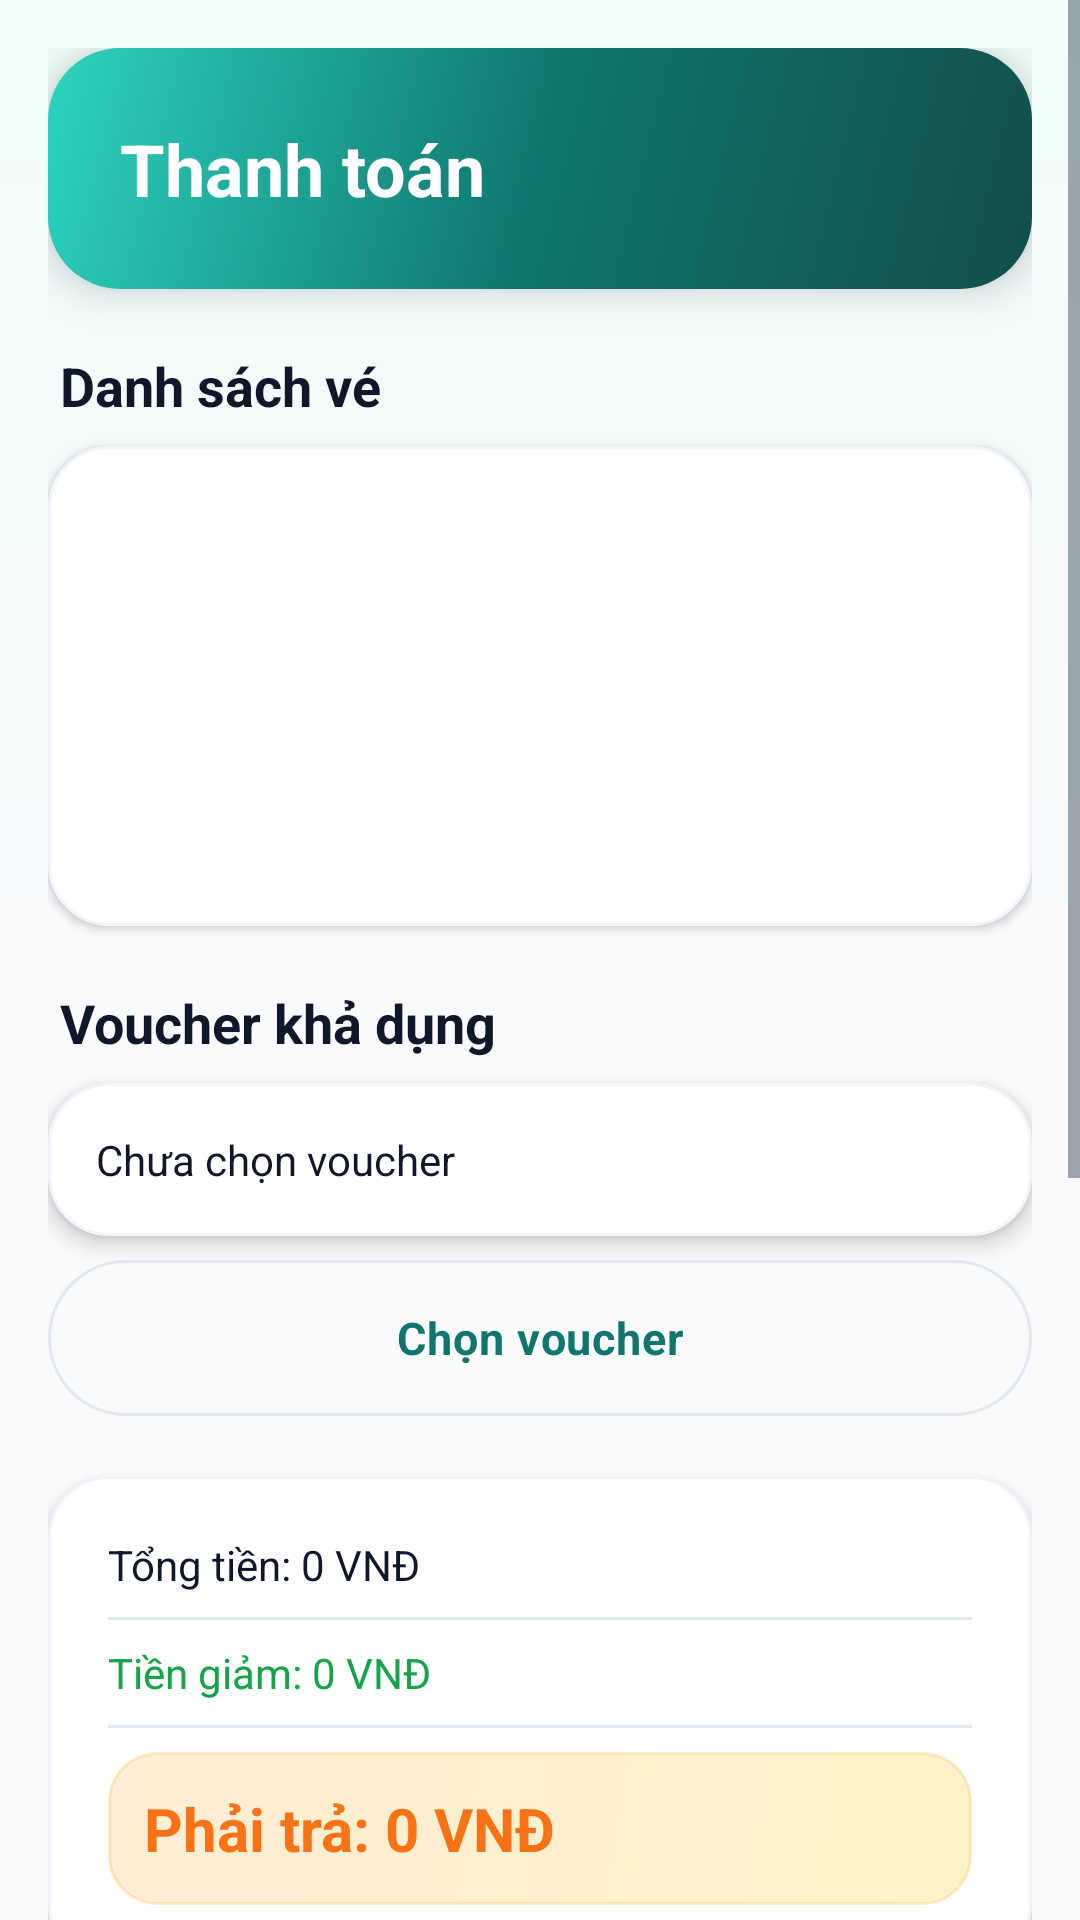

Produce the Android XML layout that renders to this screen, including the resource entries it uses.
<!-- AndroidManifest.xml: application theme Theme.Quan_Ly_Ban_Ve -->
<!-- res/layout/user_activity_thanh_toan.xml -->
<?xml version="1.0" encoding="utf-8"?>
<ScrollView xmlns:android="http://schemas.android.com/apk/res/android"
    android:layout_width="match_parent"
    android:layout_height="match_parent"
    android:background="@drawable/bg_man_hinh"
    android:fillViewport="true">

    <LinearLayout
        android:layout_width="match_parent"
        android:layout_height="wrap_content"
        android:orientation="vertical"
        android:padding="@dimen/screen_padding">

        <TextView
            android:id="@+id/lblTieuDe"
            style="@style/App.Text.OnGradient.DisplaySm"
            android:layout_width="match_parent"
            android:layout_height="wrap_content"
            android:background="@drawable/bg_hero_user"
            android:elevation="@dimen/elevation_lg"
            android:gravity="center_vertical"
            android:padding="@dimen/space_xxl"
            android:text="Thanh toán" />

        <TextView
            style="@style/App.Text.SectionTitle"
            android:layout_width="match_parent"
            android:layout_height="wrap_content"
            android:layout_marginTop="@dimen/space_xl"
            android:text="Danh sách vé" />

        <androidx.recyclerview.widget.RecyclerView
            android:id="@+id/rcvDanhSachVeThanhToan"
            android:layout_width="match_parent"
            android:layout_height="wrap_content"
            android:layout_marginTop="@dimen/space_sm"
            android:background="@drawable/bg_card_modern"
            android:elevation="@dimen/elevation_sm"
            android:minHeight="@dimen/hero_height_sm"
            android:nestedScrollingEnabled="false"
            android:padding="@dimen/space_sm" />

        <TextView
            style="@style/App.Text.SectionTitle"
            android:layout_width="match_parent"
            android:layout_height="wrap_content"
            android:layout_marginTop="@dimen/space_xl"
            android:text="Voucher khả dụng" />

        <TextView
            android:id="@+id/lblVoucherDangChon"
            style="@style/App.Text.Body"
            android:layout_width="match_parent"
            android:layout_height="wrap_content"
            android:layout_marginTop="@dimen/space_sm"
            android:background="@drawable/bg_card_modern"
            android:elevation="@dimen/elevation_md"
            android:padding="@dimen/card_padding"
            android:text="Chưa chọn voucher" />

        <Button
            android:id="@+id/btnChonVoucher"
            style="@style/App.Button.Outline"
            android:layout_width="match_parent"
            android:layout_height="@dimen/btn_height"
            android:layout_marginTop="@dimen/space_sm"
            android:text="Chọn voucher" />

        <LinearLayout
            android:layout_width="match_parent"
            android:layout_height="wrap_content"
            android:layout_marginTop="@dimen/space_xl"
            android:background="@drawable/bg_card_modern"
            android:elevation="@dimen/elevation_md"
            android:orientation="vertical"
            android:padding="@dimen/card_padding_lg">

            <TextView
                android:id="@+id/lblTongTien"
                style="@style/App.Text.Body"
                android:layout_width="match_parent"
                android:layout_height="wrap_content"
                android:text="Tổng tiền: 0 VNĐ" />

            <View
                android:layout_width="match_parent"
                android:layout_height="@dimen/border_thin"
                android:layout_marginTop="@dimen/space_sm"
                android:layout_marginBottom="@dimen/space_sm"
                android:background="@drawable/bg_divider" />

            <TextView
                android:id="@+id/lblTienGiam"
                android:layout_width="match_parent"
                android:layout_height="wrap_content"
                android:text="Tiền giảm: 0 VNĐ"
                android:textColor="@color/mauThanhCong"
                android:textSize="@dimen/text_body" />

            <View
                android:layout_width="match_parent"
                android:layout_height="@dimen/border_thin"
                android:layout_marginTop="@dimen/space_sm"
                android:layout_marginBottom="@dimen/space_sm"
                android:background="@drawable/bg_divider" />

            <TextView
                android:id="@+id/lblPhaiTra"
                style="@style/App.Text.PriceLg"
                android:layout_width="match_parent"
                android:layout_height="wrap_content"
                android:background="@drawable/bg_price_badge"
                android:padding="@dimen/space_md"
                android:text="Phải trả: 0 VNĐ" />
        </LinearLayout>

        <TextView
            style="@style/App.Text.SectionTitle"
            android:layout_width="match_parent"
            android:layout_height="wrap_content"
            android:layout_marginTop="@dimen/space_xl"
            android:text="Phương thức thanh toán" />

        <RadioGroup
            android:id="@+id/rgThanhToan"
            android:layout_width="match_parent"
            android:layout_height="wrap_content"
            android:layout_marginTop="@dimen/space_sm"
            android:background="@drawable/bg_card_modern"
            android:elevation="@dimen/elevation_md"
            android:orientation="vertical"
            android:padding="@dimen/card_padding">

            <RadioButton
                android:id="@+id/radTienMat"
                android:layout_width="match_parent"
                android:layout_height="wrap_content"
                android:buttonTint="@color/mauTimChinh"
                android:checked="true"
                android:minHeight="@dimen/btn_height_sm"
                android:text="Thẻ tín dụng/ghi nợ quốc tế"
                android:textSize="@dimen/text_body" />

            <RadioButton
                android:id="@+id/radChuyenKhoan"
                android:layout_width="match_parent"
                android:layout_height="wrap_content"
                android:buttonTint="@color/mauTimChinh"
                android:minHeight="@dimen/btn_height_sm"
                android:text="Chuyển khoản SePay"
                android:textSize="@dimen/text_body" />

            <RadioButton
                android:id="@+id/radVNPay"
                android:layout_width="match_parent"
                android:layout_height="wrap_content"
                android:buttonTint="@color/mauTimChinh"
                android:minHeight="@dimen/btn_height_sm"
                android:text="VNPay"
                android:textSize="@dimen/text_body" />
        </RadioGroup>

        <Button
            android:id="@+id/btnXacNhanThanhToan"
            style="@style/App.Button.Primary"
            android:layout_width="match_parent"
            android:layout_height="@dimen/btn_height"
            android:layout_marginTop="@dimen/space_xl"
            android:text="Xác nhận thanh toán" />

        <Button
            android:id="@+id/btnHuy"
            style="@style/App.Button.Ghost"
            android:layout_width="match_parent"
            android:layout_height="@dimen/btn_height"
            android:layout_marginTop="@dimen/space_sm"
            android:layout_marginBottom="@dimen/space_xxl"
            android:text="Hủy"
            android:textColor="@color/mauNguyHiem" />
    </LinearLayout>
</ScrollView>
<!-- resources referenced by this layout -->
<resources>
  <color name="mauNguyHiem">#DC2626</color>
  <color name="mauThanhCong">#16A34A</color>
  <color name="mauTimChinh">#0F766E</color>
  <dimen name="border_thin">1dp</dimen>
  <dimen name="btn_height">52dp</dimen>
  <dimen name="btn_height_sm">44dp</dimen>
  <dimen name="card_padding">16dp</dimen>
  <dimen name="card_padding_lg">20dp</dimen>
  <dimen name="elevation_lg">8dp</dimen>
  <dimen name="elevation_md">4dp</dimen>
  <dimen name="elevation_sm">2dp</dimen>
  <dimen name="hero_height_sm">160dp</dimen>
  <dimen name="screen_padding">16dp</dimen>
  <dimen name="space_md">12dp</dimen>
  <dimen name="space_sm">8dp</dimen>
  <dimen name="space_xl">20dp</dimen>
  <dimen name="space_xxl">24dp</dimen>
  <dimen name="text_body">14sp</dimen>
  <style name="App.Button.Ghost">
          <item name="android:background">@drawable/bg_nut_ghost</item>
          <item name="android:textColor">@color/mauTimChinh</item>
          <item name="android:minHeight">@dimen/btn_height_sm</item>
      </style>
  <style name="App.Button.Outline">
          <item name="android:background">@drawable/bg_nut_outline_selector</item>
          <item name="android:textColor">@color/mauTimChinh</item>
      </style>
  <style name="App.Button.Primary">
          <item name="android:background">@drawable/bg_nut_chinh_selector</item>
          <item name="android:textColor">@color/white</item>
          <item name="android:elevation">@dimen/elevation_md</item>
      </style>
  <style name="App.Text.Body">
          <item name="android:textSize">@dimen/text_body</item>
      </style>
  <style name="App.Text.OnGradient.DisplaySm">
          <item name="android:textSize">@dimen/text_display_sm</item>
          <item name="android:textStyle">bold</item>
      </style>
  <style name="App.Text.PriceLg">
          <item name="android:textSize">@dimen/text_heading</item>
          <item name="android:textStyle">bold</item>
          <item name="android:textColor">@color/mauCamChinh</item>
      </style>
  <style name="App.Text.SectionTitle">
          <item name="android:textSize">@dimen/text_title</item>
          <item name="android:textStyle">bold</item>
          <item name="android:textColor">@color/mauChuChinh</item>
          <item name="android:paddingStart">@dimen/space_xs</item>
          <item name="android:paddingEnd">@dimen/space_xs</item>
      </style>
  <style name="Theme.Quan_Ly_Ban_Ve" parent="Base.Theme.Quan_Ly_Ban_Ve" />
  <color name="mauNenCard">#FFFFFF</color>
  <dimen name="radius_xl">20dp</dimen>
  <color name="mauVienNhat">#F1F5F9</color>
  <color name="mauDivider">#E2E8F0</color>
  <color name="mauVien">#E2E8F0</color>
  <color name="gradientHeroBatDau">#134E4A</color>
  <color name="gradientHeroGiua">#0F766E</color>
  <color name="gradientHeroKetThuc">#2DD4BF</color>
  <dimen name="radius_xxl">24dp</dimen>
  <color name="mauTimSieuNhat">#F0FDFA</color>
  <color name="mauNenChinh">#F8FAFC</color>
  <color name="mauVangNhat">#FEF3C7</color>
  <color name="mauCamNhat">#FFEDD5</color>
  <dimen name="radius_lg">16dp</dimen>
  <color name="white">#FFFFFFFF</color>
  <dimen name="text_display_sm">24sp</dimen>
  <dimen name="text_heading">20sp</dimen>
  <color name="mauCamChinh">#F97316</color>
  <dimen name="text_title">18sp</dimen>
  <color name="mauChuChinh">#0F172A</color>
  <dimen name="space_xs">4dp</dimen>
  <color name="mauTimNhat">#CCFBF1</color>
  <dimen name="radius_pill">100dp</dimen>
  <color name="mauNutTat">#CBD5E1</color>
  <color name="mauTimDam">#115E59</color>
  <color name="mauCamDam">#EA580C</color>
  <color name="gradientTimCamBatDau">#0F766E</color>
  <color name="gradientTimCamKetThuc">#14B8A6</color>
  <color name="mauChuPhu">#475569</color>
  <color name="mauChuMo">#94A3B8</color>
  <dimen name="text_body_lg">15sp</dimen>
  <dimen name="input_height">54dp</dimen>
  <dimen name="space_lg">16dp</dimen>
  <dimen name="border_medium">1.5dp</dimen>
</resources>
